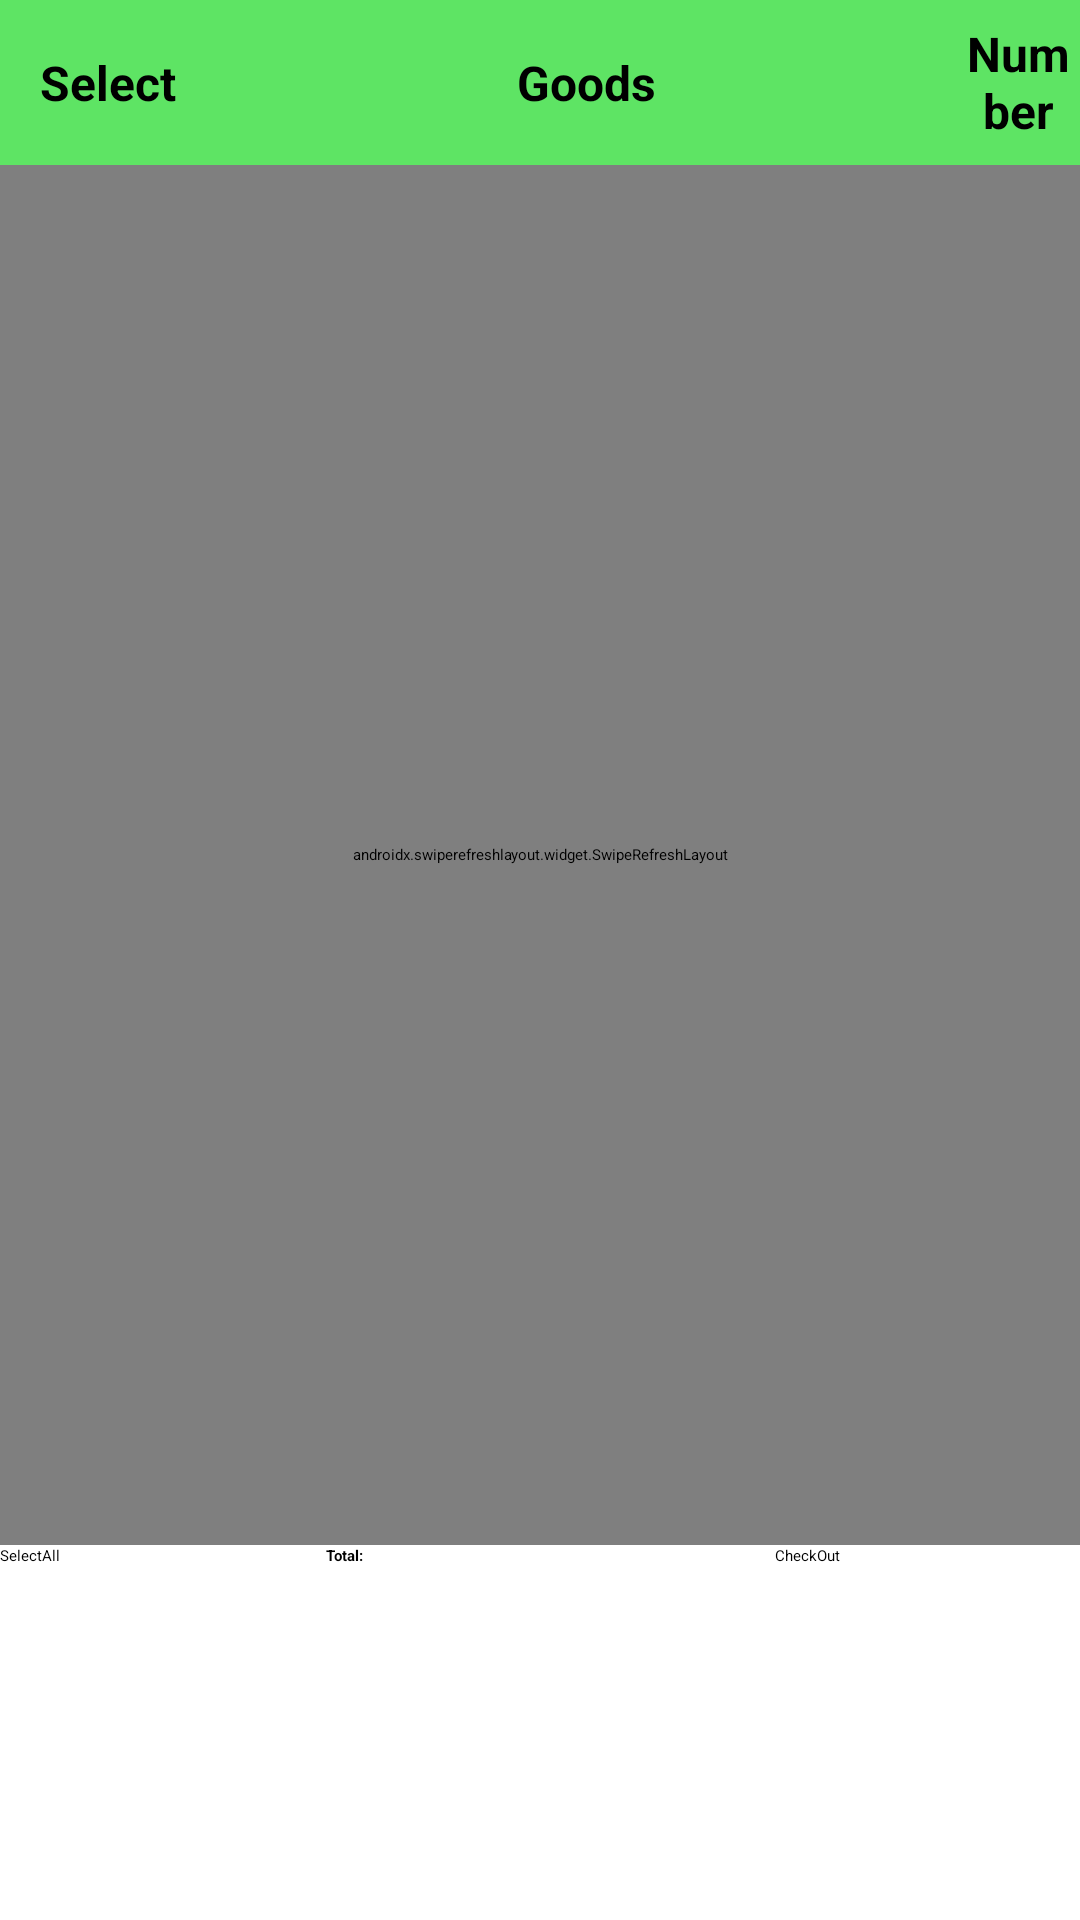

Layout XML and referenced resources for this Android screen:
<!-- AndroidManifest.xml: application theme Theme.MyMarketplace -->
<!-- res/layout/fragment_cart.xml -->
<?xml version="1.0" encoding="utf-8"?>
<LinearLayout xmlns:android="http://schemas.android.com/apk/res/android"
    xmlns:app="http://schemas.android.com/apk/res-auto"
    xmlns:tools="http://schemas.android.com/tools"
    android:id="@+id/linearLayout1"
    android:layout_width="match_parent"
    android:layout_height="match_parent"
    android:orientation="vertical"
    tools:context=".UI.fragments.CartFragment">

    <LinearLayout
        android:id="@+id/linearLayout2"
        android:layout_width="match_parent"
        android:layout_height="55dp"
        android:background="#5EE464"
        android:gravity="center"
        android:orientation="horizontal"
        app:layout_constraintBottom_toTopOf="@+id/recyclerView"
        app:layout_constraintEnd_toEndOf="parent"
        app:layout_constraintStart_toStartOf="parent"
        app:layout_constraintTop_toTopOf="parent">

        <TextView
            android:id="@+id/Select"
            android:layout_width="72dp"
            android:layout_height="match_parent"
            android:gravity="center"
            android:text="@string/select"
            android:textAlignment="center"
            android:textSize="16sp"
            android:textStyle="bold" />

        <TextView
            android:id="@+id/Goods"
            android:layout_width="263dp"
            android:layout_height="match_parent"
            android:layout_weight="1"
            android:gravity="center"
            android:text="@string/goods"
            android:textAlignment="center"
            android:textSize="16sp"
            android:textStyle="bold" />

        <TextView
            android:id="@+id/Number"
            android:layout_width="wrap_content"
            android:layout_height="match_parent"
            android:layout_weight="1"
            android:gravity="center"
            android:text="@string/number"
            android:textAlignment="center"
            android:textSize="16sp"
            android:textStyle="bold" />
    </LinearLayout>


    <androidx.swiperefreshlayout.widget.SwipeRefreshLayout
        android:id="@+id/swipe"
        android:layout_width="match_parent"
        android:layout_height="460dp">

        <androidx.recyclerview.widget.RecyclerView
            android:id="@+id/recyclerView"
            android:layout_width="match_parent"
            android:layout_height="match_parent"
            app:layout_constraintEnd_toEndOf="parent"
            app:layout_constraintStart_toStartOf="parent"
            app:layout_constraintTop_toBottomOf="@id/linearLayout2" />


    </androidx.swiperefreshlayout.widget.SwipeRefreshLayout>

    <LinearLayout
        android:id="@+id/linearLayout3"
        android:layout_width="match_parent"
        android:layout_height="wrap_content"
        android:orientation="horizontal"
        app:layout_constraintBottom_toTopOf="parent"
        app:layout_constraintEnd_toEndOf="parent"
        app:layout_constraintStart_toStartOf="parent"
        app:layout_constraintTop_toBottomOf="@+id/recyclerView">

        <CheckBox
            android:id="@+id/select_all_box"
            android:layout_width="29dp"
            android:layout_height="match_parent"
            android:layout_weight="1"
            android:text="@string/selectallbox" />

        <TextView
            android:id="@+id/textView5"
            android:layout_width="10dp"
            android:layout_height="wrap_content"
            android:layout_weight="0.5"
            android:text="@string/totalString"
            android:textStyle="bold" />

        <TextView
            android:id="@+id/cart_price"
            android:layout_width="20dp"
            android:layout_height="wrap_content"
            android:layout_weight="1"
            android:textStyle="bold" />

        <Button
            android:id="@+id/checkout"
            android:layout_width="wrap_content"
            android:layout_height="wrap_content"
            android:layout_weight="1"
            android:text="@string/checkoutButton" />

    </LinearLayout>


</LinearLayout>
<!-- resources referenced by this layout -->
<resources>
  <string name="checkoutButton">CheckOut</string>
  <string name="goods">Goods</string>
  <string name="number">Number</string>
  <string name="select">Select</string>
  <string name="selectallbox">SelectAll</string>
  <string name="totalString">Total:</string>
</resources>
